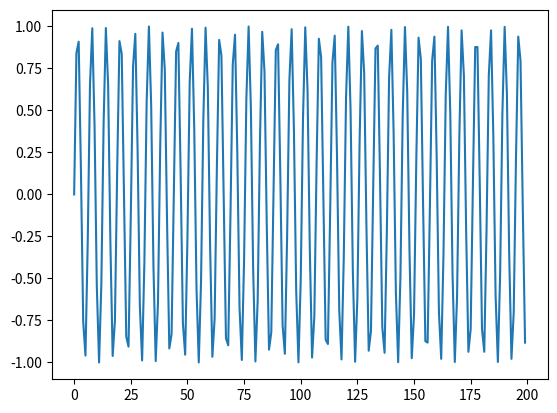

Source code (Python):
'''
import threading 
import time 
from queue import Queue

q = Queue()

class Class1:
    def func(self):
            for i in range(100):
                data = q.get()
                print(data)

class Class2:
    def __init__(self):
            self.data = 0

    def func(self):
            for i in range(100):
                  q.put(self.data)
                  self.data +=1

obj2 = Class2()       
obj1 = Class1()
thread2 = threading.Thread(target=obj2.func)
thread1 = threading.Thread(target=obj1.func)
thread2.start()
thread1.start()
print('standard:', obj2.data)
print([x for x in range(100)])
'''
import math 
from matplotlib import pyplot as plt 
data = []
signals = {}
selected_signals = ['Channel1.Message1.signal2']
'''
for x in range(20):
    data.append(f'Channel1.Message1.signal2, {x}, {math.cos(x)}')

for item in data:
    signal, x, y = item.strip().split(',')
    print(signal)
    if signal not in signals:
        signals[signal] = {'name': signal, 'x':[], 'y':[]}
    signals[signal]['x'].append(x)
    signals[signal]['y'].append(y)
'''
'''
for signal in signals:
    if signal in selected_signals:
        plt.plot(signals[signal]['x'], signals[signal]['y'], label=signal)
'''

fig1, ax = plt.subplots()
for x in range(200):
    data.append((x, math.sin(x)))
x, y = zip(*data)
print(x, y)
ax.plot(x, y)
plt.show()
